Run: headless pygame with SDL's dummy video driver; simulated clock (each Clock.tick advances the game by its frame time, no real sleeping); random seed 0; keys injected as events and as key.get_pressed() state; no mouse input.
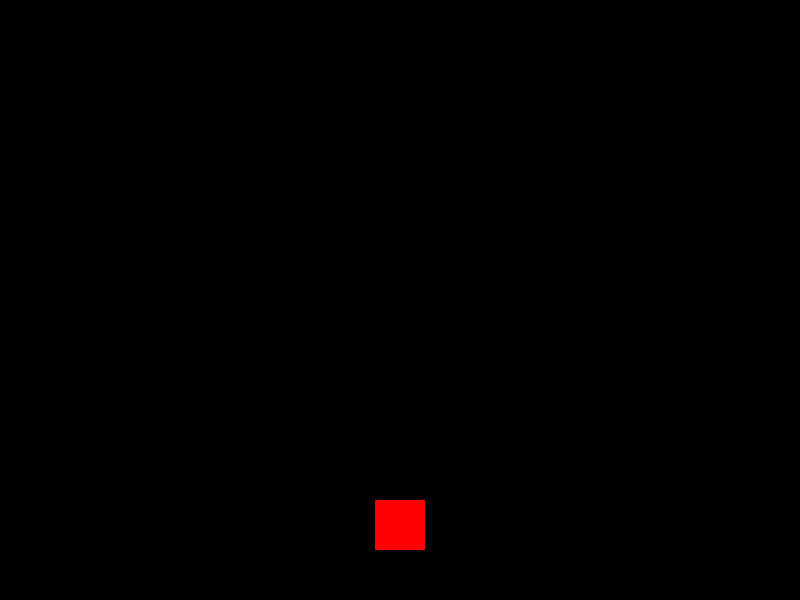
Frame 1 of 4 · flips 1–60 · no input
Frame 2 of 4 · flips 61–180 · tapped SPACE, RETURN · held RIGHT (→), D · screen unchanged from frame 1, image omitted
Frame 3 of 4 · flips 181–300 · held DOWN (↓), S · screen unchanged from frame 2, image omitted
Frame 4 of 4 · flips 301–420 · held LEFT (←), A, UP (↑), W · screen unchanged from frame 3, image omitted

The pygame program that drew these frames:

import pygame
from pygame.locals import *

pygame.init()
screen = pygame.display.set_mode((800, 600))
clock = pygame.time.Clock()  # Initialize the clock

# Defining the color
black = (0, 0, 0)

class Player(pygame.sprite.Sprite):
    def __init__(self):  # Use double underscores for the constructor
        super().__init__()
        self.image = pygame.Surface((50, 50))
        self.image.fill((255, 0, 0))  # Fill with red color
        self.rect = self.image.get_rect()
        self.rect.center = (400, 400)
        self.velocity = pygame.math.Vector2(0, 0)

    def update(self):
        self.velocity.y += 0.5  # Gravity
        self.rect.y += self.velocity.y

        # Basic platform collision
        if self.rect.bottom > 550:
            self.rect.bottom = 550
            self.velocity.y = 0

player = Player()
all_sprites = pygame.sprite.Group(player)

running = True
while running:
    for event in pygame.event.get():
        if event.type == QUIT:
            running = False

    all_sprites.update()

    screen.fill(black)
    all_sprites.draw(screen)

    pygame.display.flip()
    clock.tick(60)

pygame.quit()
